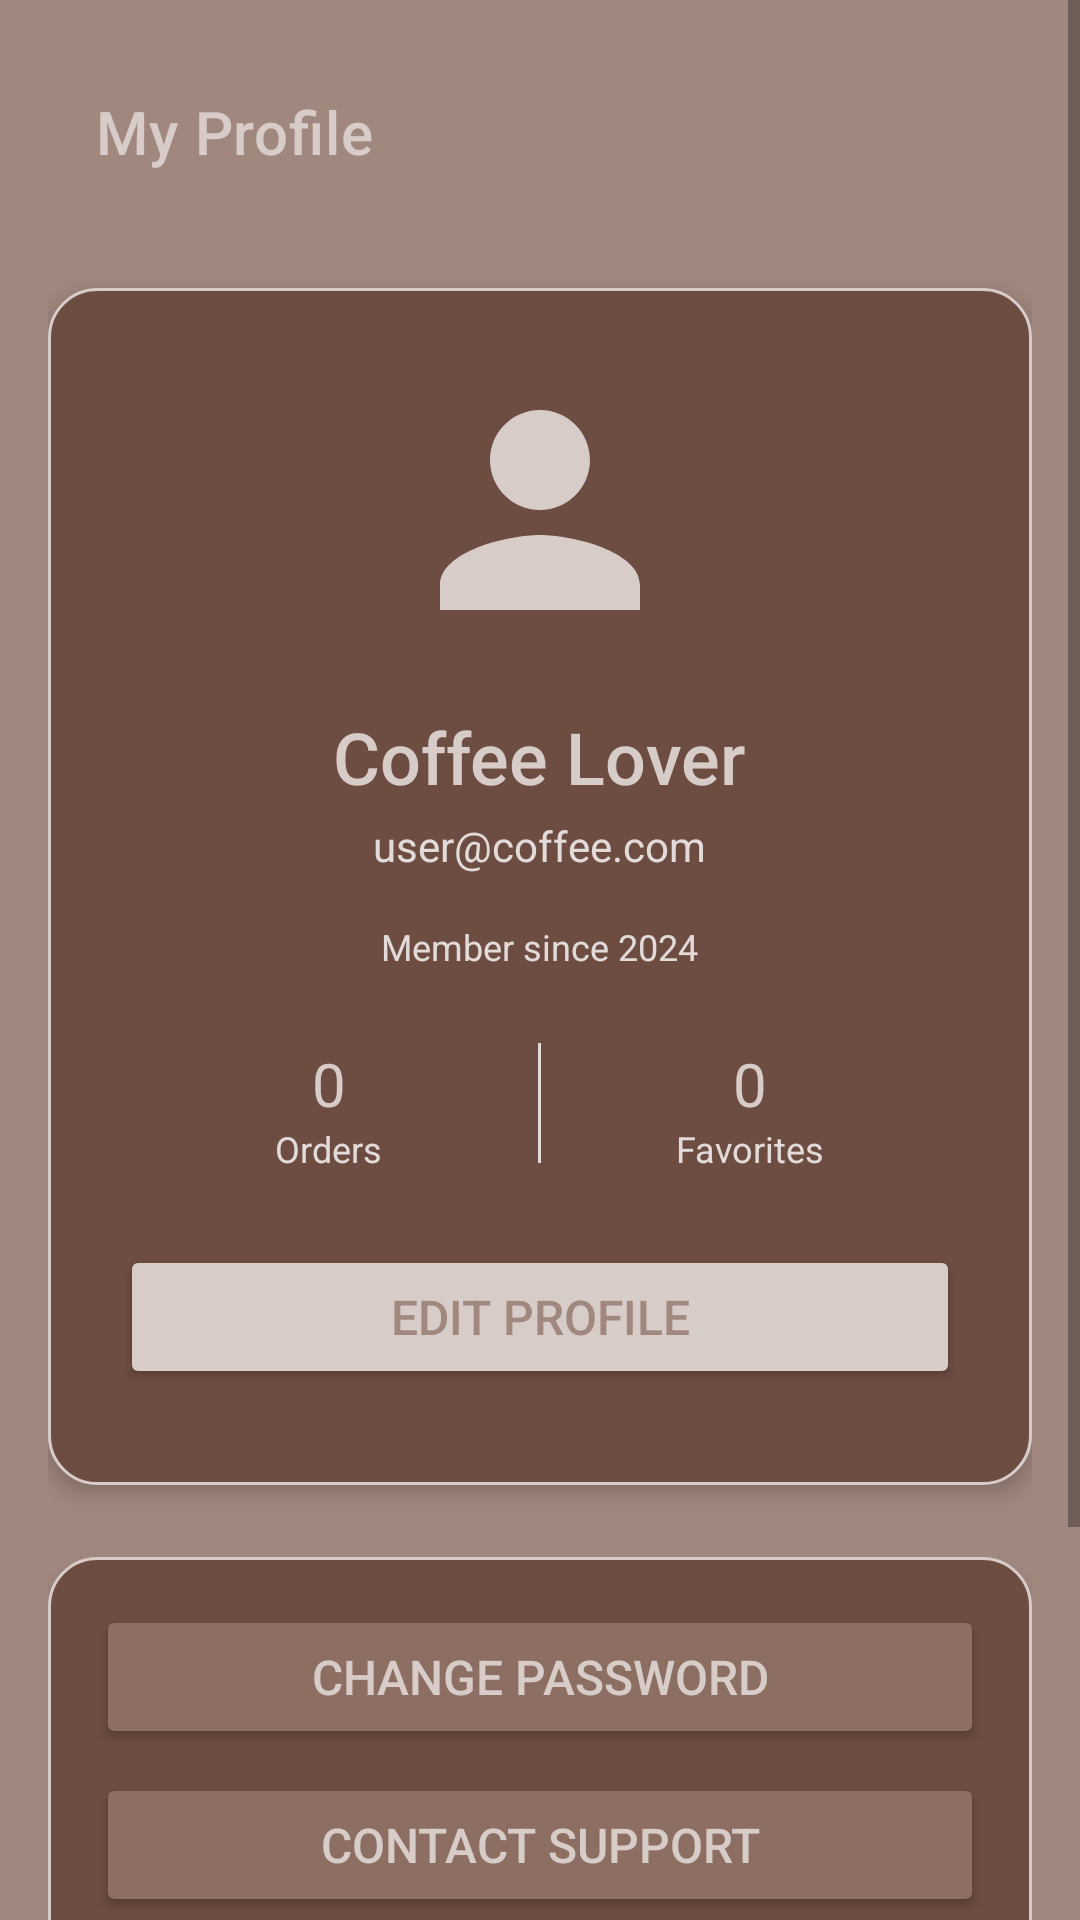

This screen was rendered from an Android layout file. Write that file and the resources it references.
<!-- AndroidManifest.xml: application theme Theme.CoffeeShop -->
<!-- res/layout/activity_profile.xml -->
<?xml version="1.0" encoding="utf-8"?>
<ScrollView xmlns:android="http://schemas.android.com/apk/res/android"
    xmlns:app="http://schemas.android.com/apk/res-auto"
    android:layout_width="match_parent"
    android:layout_height="match_parent"
    android:background="@color/dark_brown"
    android:fillViewport="true">

    <LinearLayout
        android:layout_width="match_parent"
        android:layout_height="wrap_content"
        android:orientation="vertical"
        android:padding="16dp">

        <androidx.appcompat.widget.Toolbar
            android:id="@+id/toolbar"
            android:layout_width="match_parent"
            android:layout_height="?attr/actionBarSize"
            android:background="@color/dark_brown"
            android:theme="@style/ThemeOverlay.AppCompat.Dark.ActionBar"
            app:titleTextColor="@color/light_brown"
            app:title="My Profile"
            android:layout_marginBottom="24dp" />

        <LinearLayout
            android:layout_width="match_parent"
            android:layout_height="wrap_content"
            android:orientation="vertical"
            android:gravity="center"
            android:padding="24dp"
            android:background="@drawable/rounded_corner"
            android:layout_marginBottom="24dp"
            android:elevation="4dp">

            <ImageView
                android:id="@+id/profileImage"
                android:layout_width="100dp"
                android:layout_height="100dp"
                android:src="@drawable/ic_profile_picture"
                android:contentDescription="Profile"
                android:layout_marginBottom="16dp" />

            <TextView
                android:id="@+id/userNameText"
                android:layout_width="wrap_content"
                android:layout_height="wrap_content"
                android:text="Coffee Lover"
                android:textSize="24sp"
                android:textColor="@color/light_brown"
                android:fontFamily="sans-serif-medium"
                android:layout_marginBottom="4dp" />

            <TextView
                android:id="@+id/userEmailText"
                android:layout_width="wrap_content"
                android:layout_height="wrap_content"
                android:text="user@coffee.com"
                android:textSize="14sp"
                android:textColor="#CCFFFFFF"
                android:layout_marginBottom="16dp" />

            <TextView
                android:id="@+id/memberSinceText"
                android:layout_width="wrap_content"
                android:layout_height="wrap_content"
                android:text="Member since 2024"
                android:textSize="12sp"
                android:textColor="#CCFFFFFF"
                android:layout_marginBottom="24dp" />

            <LinearLayout
                android:layout_width="match_parent"
                android:layout_height="wrap_content"
                android:orientation="horizontal"
                android:layout_marginBottom="24dp">

                <LinearLayout
                    android:layout_width="0dp"
                    android:layout_height="wrap_content"
                    android:layout_weight="1"
                    android:orientation="vertical"
                    android:gravity="center">

                    <TextView
                        android:id="@+id/ordersCountText"
                        android:layout_width="wrap_content"
                        android:layout_height="wrap_content"
                        android:text="0"
                        android:textSize="20sp"
                        android:textColor="@color/light_brown"
                        android:fontFamily="sans-serif-bold" />

                    <TextView
                        android:layout_width="wrap_content"
                        android:layout_height="wrap_content"
                        android:text="Orders"
                        android:textSize="12sp"
                        android:textColor="#CCFFFFFF" />

                </LinearLayout>

                <View
                    android:layout_width="1dp"
                    android:layout_height="40dp"
                    android:background="#CCFFFFFF" />

                <LinearLayout
                    android:layout_width="0dp"
                    android:layout_height="wrap_content"
                    android:layout_weight="1"
                    android:orientation="vertical"
                    android:gravity="center">

                    <TextView
                        android:id="@+id/favoritesCountText"
                        android:layout_width="wrap_content"
                        android:layout_height="wrap_content"
                        android:text="0"
                        android:textSize="20sp"
                        android:textColor="@color/light_brown"
                        android:fontFamily="sans-serif-bold" />

                    <TextView
                        android:layout_width="wrap_content"
                        android:layout_height="wrap_content"
                        android:text="Favorites"
                        android:textSize="12sp"
                        android:textColor="#CCFFFFFF" />

                </LinearLayout>

            </LinearLayout>

            <Button
                android:id="@+id/editProfileButton"
                android:layout_width="match_parent"
                android:layout_height="wrap_content"
                android:text="Edit Profile"
                android:textSize="16sp"
                android:backgroundTint="@color/light_brown"
                android:textColor="@color/dark_brown"
                android:padding="12dp"
                android:layout_marginBottom="8dp" />

        </LinearLayout>

        <LinearLayout
            android:layout_width="match_parent"
            android:layout_height="wrap_content"
            android:orientation="vertical"
            android:background="@drawable/rounded_corner"
            android:padding="16dp"
            android:layout_marginBottom="24dp"
            android:elevation="4dp">

            <Button
                android:id="@+id/changePasswordButton"
                android:layout_width="match_parent"
                android:layout_height="wrap_content"
                android:text="Change Password"
                android:textSize="16sp"
                android:backgroundTint="#8D6E63"
                android:textColor="@color/light_brown"
                android:padding="12dp"
                android:layout_marginBottom="8dp" />

            <Button
                android:id="@+id/contactSupportButton"
                android:layout_width="match_parent"
                android:layout_height="wrap_content"
                android:text="Contact Support"
                android:textSize="16sp"
                android:backgroundTint="#8D6E63"
                android:textColor="@color/light_brown"
                android:padding="12dp"
                android:layout_marginBottom="8dp" />

            <Button
                android:id="@+id/rateAppButton"
                android:layout_width="match_parent"
                android:layout_height="wrap_content"
                android:text="Rate App"
                android:textSize="16sp"
                android:backgroundTint="#8D6E63"
                android:textColor="@color/light_brown"
                android:padding="12dp" />

        </LinearLayout>

        <Button
            android:id="@+id/logoutButton"
            android:layout_width="match_parent"
            android:layout_height="wrap_content"
            android:text="Logout"
            android:textSize="16sp"
            android:backgroundTint="#D32F2F"
            android:textColor="@android:color/white"
            android:padding="16dp" />

    </LinearLayout>

</ScrollView>
<!-- resources referenced by this layout -->
<resources>
  <color name="dark_brown">#A1887F</color>
  <color name="light_brown">#D7CCC8</color>
  <!-- drawable ic_profile_picture (drawable) -->
  <vector xmlns:android="http://schemas.android.com/apk/res/android"
      android:width="100dp"
      android:height="100dp"
      android:viewportWidth="24"
      android:viewportHeight="24">
      <path
          android:fillColor="@color/light_brown"
          android:pathData="M12,12c2.21,0 4,-1.79 4,-4s-1.79,-4 -4,-4 -4,1.79 -4,4 1.79,4 4,4zM12,14c-2.67,0 -8,1.34 -8,4v2h16v-2c0,-2.66 -5.33,-4 -8,-4z"/>
  </vector>
  <!-- drawable rounded_corner (drawable) -->
  <?xml version="1.0" encoding="utf-8"?>
  <shape xmlns:android="http://schemas.android.com/apk/res/android"
      android:shape="rectangle">
  
      <solid
          android:color="#6D4C41" />
  
      <corners
          android:radius="16dp" />
  
      <stroke
          android:width="1dp"
          android:color="@color/light_brown" />
  
  </shape>
  <style name="Theme.CoffeeShop" parent="Theme.MaterialComponents.DayNight.NoActionBar">
          <item name="colorPrimary">@color/dark_brown</item>
          <item name="colorPrimaryVariant">@color/dark_brown</item>
          <item name="colorOnPrimary">@color/light_brown</item>
          <item name="colorSecondary">@color/light_brown</item>
          <item name="colorSecondaryVariant">@color/light_brown</item>
          <item name="colorOnSecondary">@color/dark_brown</item>
          <item name="android:statusBarColor" tools:targetApi="l">?attr/colorPrimaryVariant</item>
          <item name="android:windowLightStatusBar" tools:targetApi="m">false</item>
      </style>
</resources>
